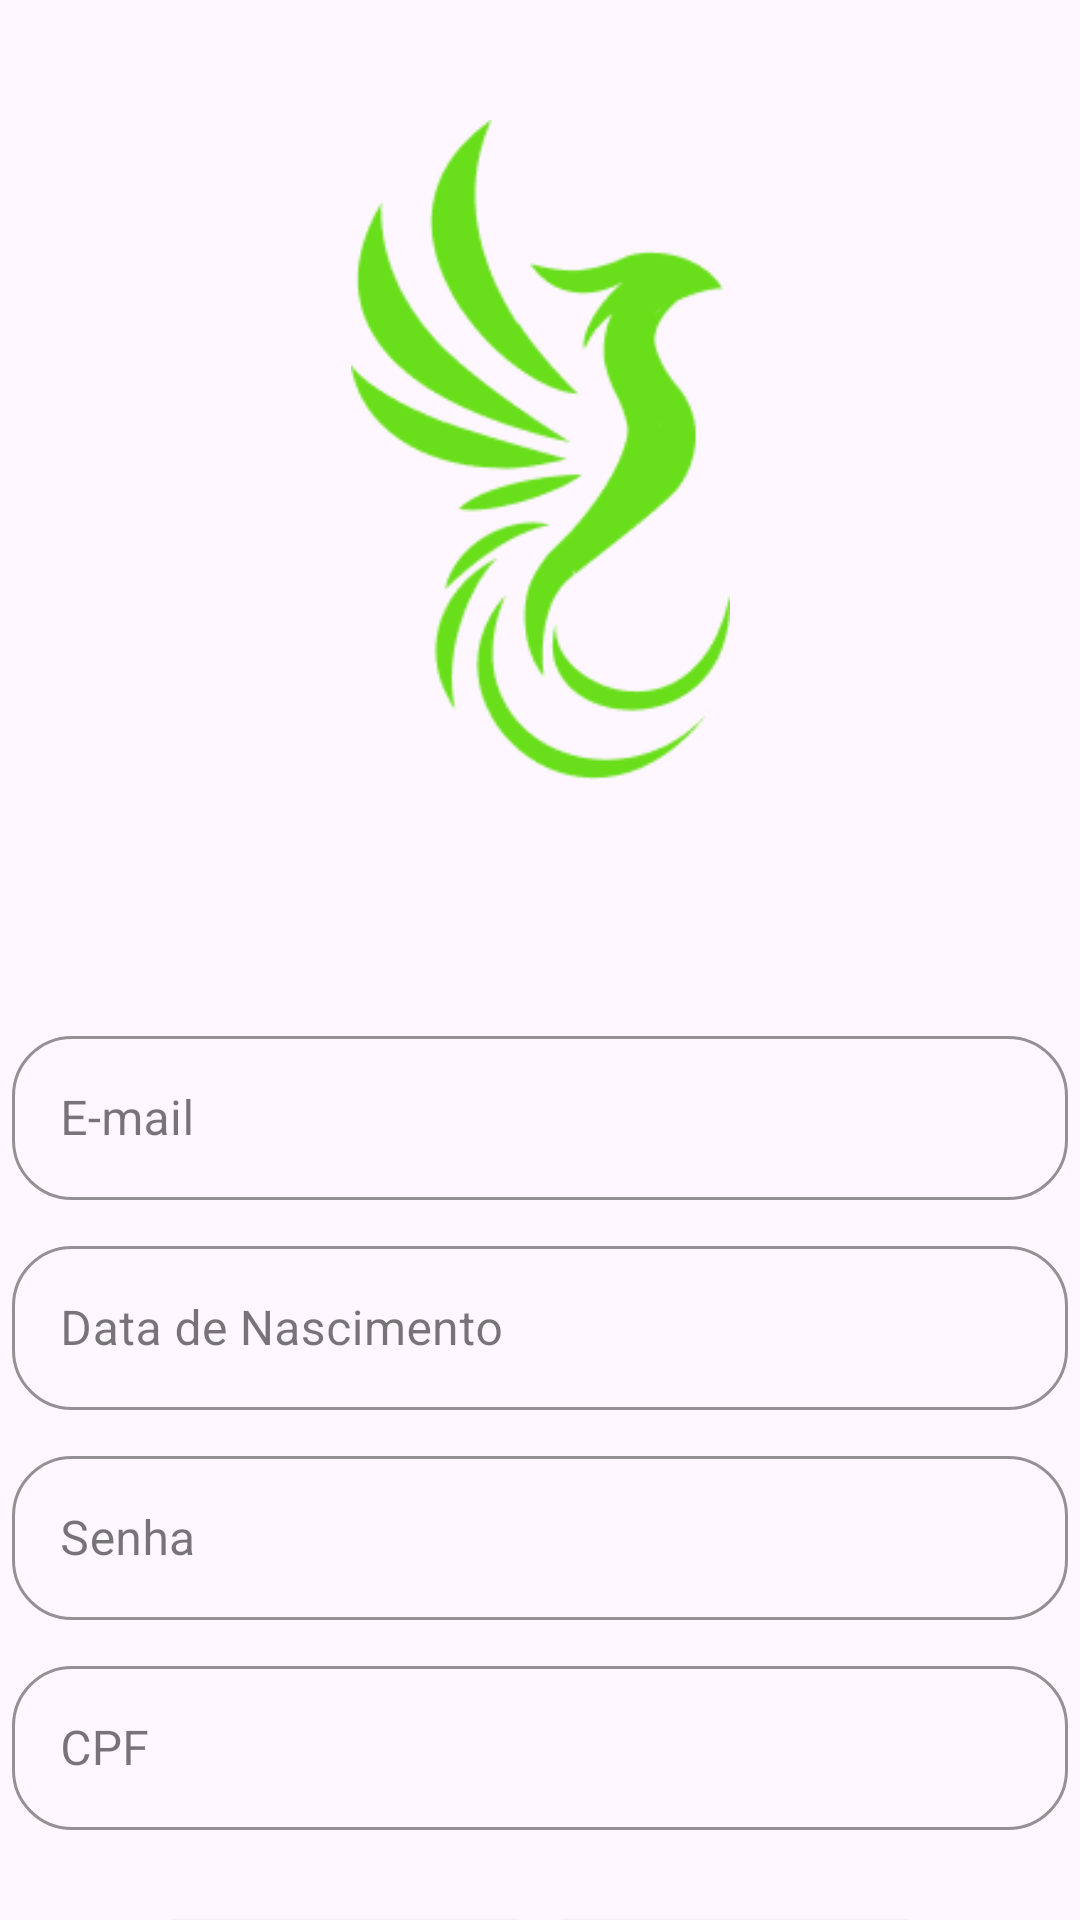

Here is an Android app screen rendered from its layout file. Give the layout XML and the strings, colors and styles it references.
<!-- AndroidManifest.xml: application theme Theme.AppBiMO -->
<!-- res/layout/activity_tela_cadastro.xml -->
<?xml version="1.0" encoding="utf-8"?>
<androidx.constraintlayout.widget.ConstraintLayout xmlns:android="http://schemas.android.com/apk/res/android"
    xmlns:app="http://schemas.android.com/apk/res-auto"
    xmlns:tools="http://schemas.android.com/tools"
    android:id="@+id/main"
    android:layout_width="match_parent"
    android:layout_height="match_parent"
    tools:context=".FluxoLogin.Tela_Cadastro">


    <ImageView
        android:id="@+id/logo_app"
        android:layout_width="135dp"
        android:layout_height="220dp"
        android:layout_marginTop="40dp"
        app:layout_constraintEnd_toEndOf="parent"
        app:layout_constraintHorizontal_bias="0.5"
        app:layout_constraintStart_toStartOf="parent"
        app:layout_constraintTop_toTopOf="parent"
        app:srcCompat="@drawable/union" />

    <com.google.android.material.textfield.TextInputLayout
        android:id="@+id/Email"
        style="@style/TextInputLayoutStyle"
        android:layout_width="352dp"
        android:layout_height="60dp"
        android:layout_marginTop="80dp"
        android:hint="E-mail"
        app:boxCornerRadiusBottomEnd="20dp"
        app:boxCornerRadiusBottomStart="20dp"
        app:boxCornerRadiusTopEnd="20dp"
        app:boxCornerRadiusTopStart="20dp"
        app:boxStrokeColor="#2CA0EC"
        app:helperTextTextColor="#2CA0EC"
        app:hintTextColor="#2CA0EC"
        app:layout_constraintEnd_toEndOf="parent"
        app:layout_constraintStart_toStartOf="parent"
        app:layout_constraintTop_toBottomOf="@+id/logo_app">

        <com.google.android.material.textfield.TextInputEditText
            android:id="@+id/InputEmail"
            android:layout_width="match_parent"
            android:layout_height="wrap_content"
            android:imeOptions="actionDone"
            android:inputType="textEmailAddress"
            android:lines="1"
            android:maxLines="1" />
    </com.google.android.material.textfield.TextInputLayout>

    <com.google.android.material.textfield.TextInputLayout
        android:id="@+id/DataDeNascimento"
        style="@style/TextInputLayoutStyle"
        android:layout_width="352dp"
        android:layout_height="60dp"
        android:layout_marginTop="10dp"
        android:hint="Data de Nascimento"
        app:boxCornerRadiusBottomEnd="20dp"
        app:boxCornerRadiusBottomStart="20dp"
        app:boxCornerRadiusTopEnd="20dp"
        app:boxCornerRadiusTopStart="20dp"
        app:boxStrokeColor="#2CA0EC"
        app:helperTextTextColor="#2CA0EC"
        app:hintTextColor="#2CA0EC"
        app:layout_constraintEnd_toEndOf="parent"
        app:layout_constraintStart_toStartOf="parent"
        app:layout_constraintTop_toBottomOf="@+id/Email">

        <com.google.android.material.textfield.TextInputEditText
            android:id="@+id/InputDataDeNascimento"
            android:layout_width="match_parent"
            android:layout_height="wrap_content"
            android:imeOptions="actionDone"
            android:inputType="number"
            android:maxLength="10"
            android:lines="1"
            android:maxLines="1" />
    </com.google.android.material.textfield.TextInputLayout>


    <com.google.android.material.textfield.TextInputLayout
        android:id="@+id/Senha"
        style="@style/TextInputLayoutStyle"
        android:layout_width="352dp"
        android:layout_height="60dp"
        android:layout_marginTop="10dp"
        android:hint="Senha"
        app:boxCornerRadiusBottomEnd="20dp"
        app:boxCornerRadiusBottomStart="20dp"
        app:boxCornerRadiusTopEnd="20dp"
        app:boxCornerRadiusTopStart="20dp"
        app:boxStrokeColor="#2CA0EC"
        app:helperTextTextColor="#2CA0EC"
        app:hintTextColor="#2CA0EC"
        app:layout_constraintEnd_toEndOf="parent"
        app:layout_constraintStart_toStartOf="parent"
        app:layout_constraintTop_toBottomOf="@+id/DataDeNascimento">

        <com.google.android.material.textfield.TextInputEditText
            android:id="@+id/InputSenha"
            android:layout_width="match_parent"
            android:layout_height="wrap_content"
            android:imeOptions="actionDone"
            android:inputType="textPassword"
            android:lines="1"
            android:maxLines="1" />
    </com.google.android.material.textfield.TextInputLayout>

    <com.google.android.material.textfield.TextInputLayout
        android:id="@+id/Cpf"
        style="@style/TextInputLayoutStyle"
        android:layout_width="352dp"
        android:layout_height="60dp"
        android:layout_marginTop="10dp"
        android:hint="CPF"
        app:boxCornerRadiusBottomEnd="20dp"
        app:boxCornerRadiusBottomStart="20dp"
        app:boxCornerRadiusTopEnd="20dp"
        app:boxCornerRadiusTopStart="20dp"
        app:boxStrokeColor="#2CA0EC"
        app:helperTextTextColor="#2CA0EC"
        app:hintTextColor="#2CA0EC"
        app:layout_constraintEnd_toEndOf="parent"
        app:layout_constraintStart_toStartOf="parent"
        app:layout_constraintTop_toBottomOf="@+id/Senha">

        <com.google.android.material.textfield.TextInputEditText
            android:id="@+id/InputCpf"
            android:layout_width="match_parent"
            android:layout_height="wrap_content"
            android:imeOptions="actionDone"
            android:inputType="number"
            android:lines="1"
            android:maxLines="1" />
    </com.google.android.material.textfield.TextInputLayout>

    <androidx.appcompat.widget.AppCompatButton
        android:id="@+id/btn_Continuar"
        android:layout_width="130dp"
        android:layout_height="wrap_content"
        android:layout_marginTop="30dp"
        android:layout_marginEnd="50dp"
        android:background="@drawable/botoes_principais"
        android:text="Continuar"
        android:textAllCaps="false"
        android:textColor="@color/white"
        android:textSize="14sp"
        app:layout_constraintEnd_toEndOf="parent"
        app:layout_constraintTop_toBottomOf="@id/Cpf">
    </androidx.appcompat.widget.AppCompatButton>

    <androidx.appcompat.widget.AppCompatButton
        android:id="@+id/btn_voltar"
        android:layout_width="130dp"
        android:layout_height="wrap_content"
        android:layout_marginStart="50dp"
        android:layout_marginTop="30dp"
        android:background="@drawable/botoes_principais"
        android:text="Voltar"
        android:textAllCaps="false"
        android:textColor="@color/white"
        android:textSize="14sp"
        app:layout_constraintStart_toStartOf="parent"
        app:layout_constraintTop_toBottomOf="@+id/Cpf">
    </androidx.appcompat.widget.AppCompatButton>

</androidx.constraintlayout.widget.ConstraintLayout>
<!-- resources referenced by this layout -->
<resources>
  <!-- drawable botoes_principais (drawable) -->
  <?xml version="1.0" encoding="UTF-8"?>
  <shape
      xmlns:android="http://schemas.android.com/apk/res/android">
      <solid
          android:color="#2CA0EC"
          />
      <corners
          android:radius="10dp"
          />
  </shape>
  <!-- drawable union: png bitmap (drawable, 9186 bytes) -->
  <style name="TextInputLayoutStyle" parent="Widget.MaterialComponents.TextInputLayout.OutlinedBox">
          <item name="boxStrokeColor">#2CA0EC</item>
      </style>
  <style name="Theme.AppBiMO" parent="Base.Theme.AppBiMO" />
  <style name="Base.Theme.AppBiMO" parent="Theme.Material3.Light.NoActionBar">
          
          
      </style>
  <!-- not gathered from this repository: default colours our renderer supplied (Android Studio template values) -->
  <color name="white">#FFFFFFFF</color>
</resources>
